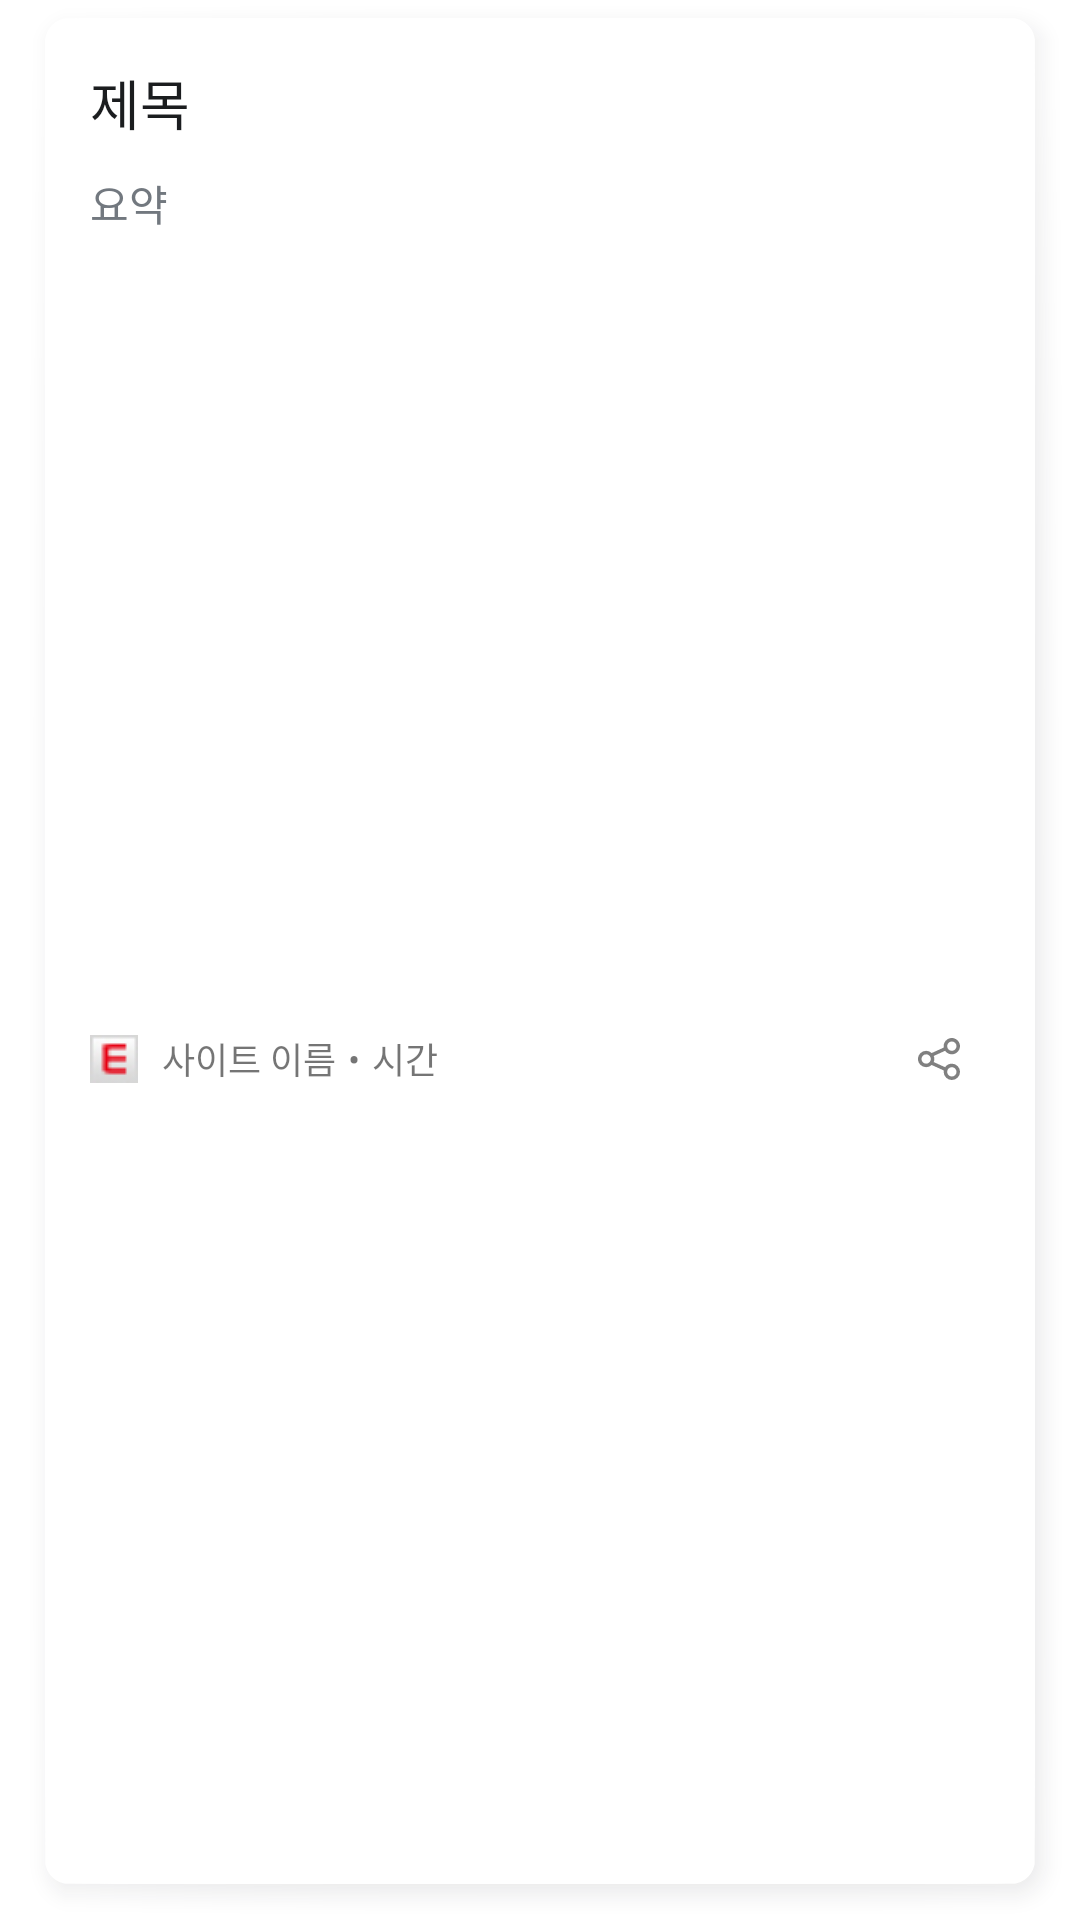

Android layout source for this screen:
<!-- AndroidManifest.xml: application theme Theme.SimplyNews -->
<!-- res/layout/news_item.xml -->
<?xml version="1.0" encoding="utf-8"?>
<LinearLayout xmlns:android="http://schemas.android.com/apk/res/android"
    xmlns:app="http://schemas.android.com/apk/res-auto"
    android:layout_width="match_parent"
    android:layout_height="wrap_content"
    android:background="@drawable/card_background"
    android:scaleType="fitXY"
    android:orientation="vertical">

    <LinearLayout
        android:layout_width="match_parent"
        android:layout_height="match_parent"
        android:foreground="@drawable/ripple_border"
        android:orientation="vertical">
        <com.makeramen.roundedimageview.RoundedImageView
            android:id="@+id/news_image"
            android:layout_width="match_parent"
            android:layout_height="0dp"
            android:layout_weight="0.5"
            android:scaleType="centerCrop"
            app:riv_border_color="#333333"
            app:riv_corner_radius_top_left="8dp"
            app:riv_corner_radius_top_right="8dp"
            app:riv_mutate_background="true"
            app:riv_oval="false" />

        <LinearLayout
            android:layout_width="match_parent"
            android:layout_height="match_parent"

            android:orientation="horizontal">

            <LinearLayout
                android:layout_width="0dp"
                android:layout_height="match_parent"
                android:layout_weight="1"
                android:orientation="vertical"
                android:paddingTop="15dp"
                android:paddingRight="15dp"
                android:paddingLeft="15dp">

                <TextView
                    android:id="@+id/news_title"
                    android:layout_width="match_parent"
                    android:layout_height="wrap_content"
                    android:ellipsize="middle"
                    android:lineSpacingMultiplier="1.3"
                    android:maxLines="3"
                    android:text="제목"
                    android:textColor="@color/black"
                    android:textSize="18sp" />

                <TextView
                    android:id="@+id/news_description"
                    android:layout_width="match_parent"
                    android:layout_height="wrap_content"
                    android:layout_marginTop="10dp"
                    android:ellipsize="end"
                    android:lineSpacingMultiplier="1.2"
                    android:maxLines="2"
                    android:text="요약"
                    android:textColor="@color/description"
                    android:textSize="14sp" />

                <LinearLayout
                    android:layout_width="match_parent"
                    android:layout_height="match_parent"
                    android:orientation="horizontal"
                    android:gravity="center_vertical">

                    <ImageView
                        android:id="@+id/favicon"
                        android:layout_width="16dp"
                        android:layout_height="16dp"
                        android:src="@drawable/favicon_edaily" />

                    <TextView
                        android:id="@+id/siteName"
                        android:layout_width="wrap_content"
                        android:layout_height="match_parent"
                        android:layout_marginLeft="8dp"
                        android:gravity="center_vertical"
                        android:text="사이트 이름"
                        android:textSize="12sp" />

                    <TextView
                        android:layout_width="wrap_content"
                        android:layout_height="match_parent"
                        android:layout_marginLeft="4dp"
                        android:gravity="center_vertical"
                        android:text="•"
                        android:textSize="12sp" />

                    <TextView
                        android:id="@+id/news_time"
                        android:layout_width="wrap_content"
                        android:layout_height="match_parent"
                        android:layout_marginLeft="4dp"
                        android:gravity="center_vertical"
                        android:text="시간"
                        android:textSize="12sp" />
                    <View
                        android:layout_width="0dp"
                        android:layout_weight="1"
                        android:layout_height="match_parent"/>
                    <ImageView
                        android:padding="10dp"
                        android:id="@+id/shareButton"
                        android:layout_width="wrap_content"
                        android:layout_height="wrap_content"
                        android:foreground="?attr/selectableItemBackground"
                        android:src="@drawable/ic_fi_rr_share_18"/>
                </LinearLayout>
            </LinearLayout>
        </LinearLayout>
    </LinearLayout>
</LinearLayout>
<!-- resources referenced by this layout -->
<resources>
  <color name="black">#1B1D1F</color>
  <color name="description">#72787F</color>
  <!-- drawable favicon_edaily: png bitmap (drawable, 529 bytes) -->
  <!-- drawable ic_fi_rr_share_18 (drawable) -->
  <vector android:height="14dp" android:viewportHeight="24"
      android:viewportWidth="24" android:width="14dp" xmlns:android="http://schemas.android.com/apk/res/android">
      <path android:fillColor="#808080" android:pathData="M19.333,14.667a4.66,4.66 0,0 0,-3.839 2.024L8.985,13.752a4.574,4.574 0,0 0,0.005 -3.488l6.5,-2.954a4.66,4.66 0,1 0,-0.827 -2.643,4.633 4.633,0 0,0 0.08,0.786L7.833,8.593a4.668,4.668 0,1 0,-0.015 6.827l6.928,3.128a4.736,4.736 0,0 0,-0.079 0.785,4.667 4.667,0 1,0 4.666,-4.666ZM19.333,2a2.667,2.667 0,1 1,-2.666 2.667A2.669,2.669 0,0 1,19.333 2ZM4.667,14.667A2.667,2.667 0,1 1,7.333 12,2.67 2.67,0 0,1 4.667,14.667ZM19.333,22A2.667,2.667 0,1 1,22 19.333,2.669 2.669,0 0,1 19.333,22Z"/>
  </vector>
  <!-- drawable ripple_border (drawable) -->
  <?xml version="1.0" encoding="utf-8"?>
  <ripple xmlns:android="http://schemas.android.com/apk/res/android"
      android:color="?colorControlHighlight">
      <item android:drawable="@drawable/ic_transparent_background" />
  </ripple>
  <style name="Theme.SimplyNews" parent="Theme.MaterialComponents.DayNight.NoActionBar">
          
          <item name="colorPrimary">@color/mainGreen</item>
          <item name="colorPrimaryVariant">@android:color/transparent</item>
          <item name="colorOnPrimary">@color/white</item>
          
          <item name="colorSecondary">@color/mainGreen</item>
          <item name="colorSecondaryVariant">@color/teal_700</item>
          <item name="colorOnSecondary">@color/black</item>
          
          <item name="android:statusBarColor" tools:targetApi="l">@color/white</item>
          
          <item name="windowActionBar">false</item>
          <item name="windowNoTitle">true</item>
          <item name="android:windowLightStatusBar" tools:targetApi="m">true</item>
      </style>
  <color name="mainGreen">#00C782</color>
  <color name="white">#FFFFFFFF</color>
  <color name="teal_700">#FF018786</color>
</resources>
